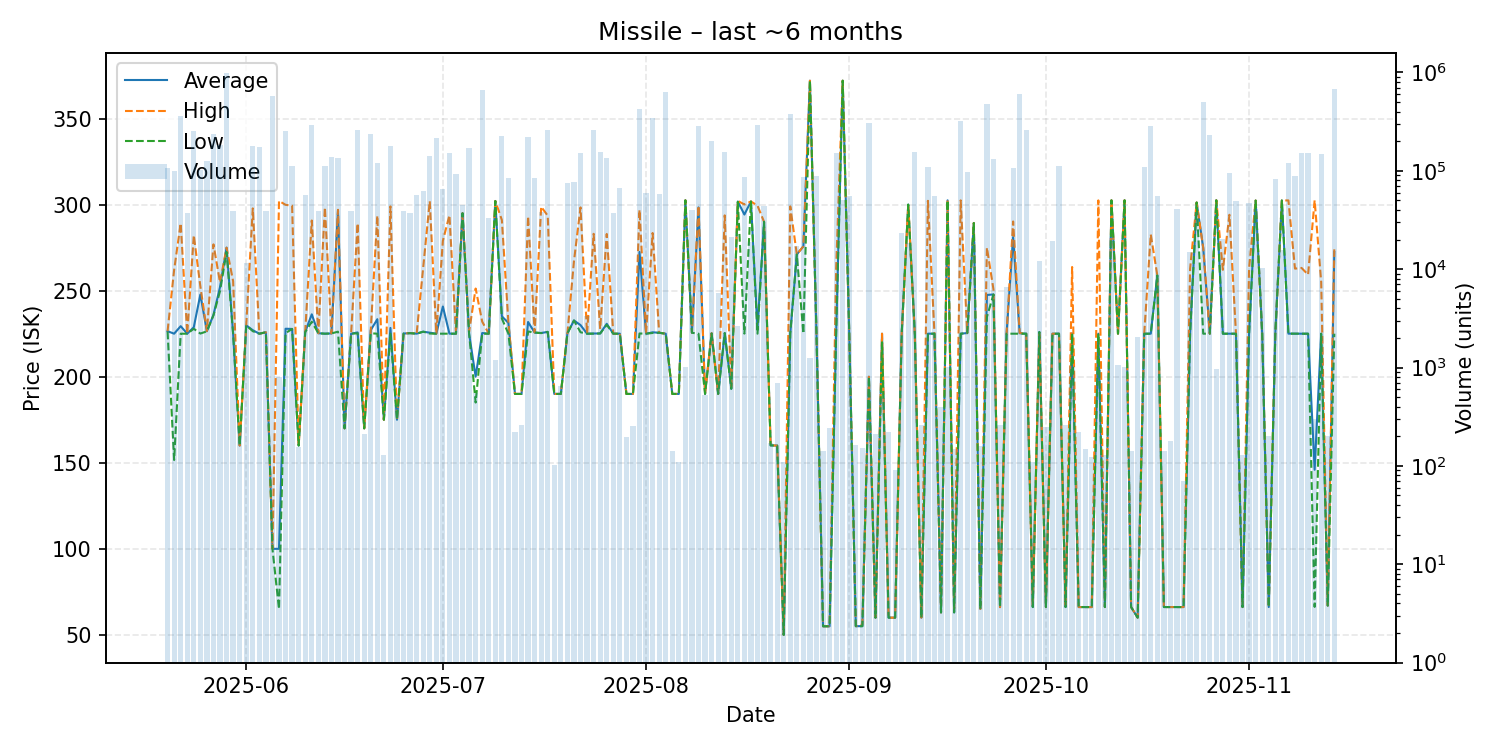

Values plotted in this chart, from the file beside it:
date, average, highest, lowest, order_count, volume
2025-05-20, 226.4, 226.4, 226.2, 28, 107231
2025-05-21, 225, 262, 151.6, 17, 99373
2025-05-22, 229.4, 289.2, 225.0, 38, 363806
2025-05-23, 225.0, 225.0, 225.0, 20, 37147
2025-05-24, 228.8, 282.2, 227.9, 24, 254956
2025-05-25, 247.8, 252.6, 225.1, 32, 102579
2025-05-26, 226.4, 226.6, 226.4, 23, 126611
2025-05-27, 235.9, 276.9, 235.6, 24, 235396
2025-05-28, 252.1, 254.8, 249.8, 34, 181632
2025-05-29, 275.0, 275.0, 272.5, 61, 977720
2025-05-30, 225.0, 255.5, 225.0, 34, 38737
2025-05-31, 160.0, 160.0, 160.0, 25, 251
2025-06-01, 229.8, 229.8, 229.8, 20, 11497
2025-06-02, 227, 297.8, 226.5, 30, 178305
2025-06-03, 225.0, 225.0, 225.0, 35, 173520
2025-06-04, 225.8, 225.8, 225.8, 27, 38565
2025-06-05, 100.0, 100.0, 100.0, 30, 576538
2025-06-06, 100.0, 302.2, 65.0, 23, 806
2025-06-07, 227.9, 299.9, 225.3, 37, 255255
2025-06-08, 227.8, 299.4, 227.8, 24, 112574
2025-06-09, 160.0, 160.0, 160.0, 17, 155
2025-06-10, 226.2, 226.3, 226, 19, 56688
2025-06-11, 236.3, 290.8, 232, 25, 291907
2025-06-12, 225.3, 225.3, 225.3, 28, 39346
2025-06-13, 225, 298.4, 225.0, 24, 111590
2025-06-14, 225.1, 225.1, 225.1, 21, 139600
2025-06-15, 296.6, 297, 226.2, 21, 133432
2025-06-16, 170.0, 170.0, 170.0, 19, 555
2025-06-17, 225.0, 225.0, 225.0, 23, 38582
2025-06-18, 225.7, 289.1, 225.2, 28, 259280
2025-06-19, 170.0, 170.0, 170.0, 20, 211
2025-06-20, 227.1, 227.2, 225.2, 36, 235694
2025-06-21, 233.4, 293.6, 225.0, 31, 120086
2025-06-22, 175.0, 175.0, 175.0, 13, 130
2025-06-23, 228.3, 298.9, 225.0, 24, 177407
2025-06-24, 175.0, 175.0, 175.0, 16, 419
2025-06-25, 225.1, 225.1, 225.1, 23, 38695
2025-06-26, 225.3, 225.4, 225.3, 20, 37089
2025-06-27, 225, 225, 225, 17, 56788
2025-06-28, 226.2, 263.8, 226.2, 28, 62781
2025-06-29, 225.6, 302, 225.1, 28, 141410
2025-06-30, 225.0, 225.0, 225.0, 33, 217241
2025-07-01, 240.8, 279, 225, 17, 64639
2025-07-02, 225, 293.9, 225, 21, 153392
2025-07-03, 225.0, 225.0, 225.0, 21, 93390
2025-07-04, 295.0, 295.0, 295.0, 18, 45409
2025-07-05, 225, 226.1, 225.0, 25, 170820
2025-07-06, 200.0, 251.2, 185.0, 18, 548
2025-07-07, 225.4, 232, 225.0, 52, 663479
2025-07-08, 225.0, 225.0, 225.0, 23, 33101
2025-07-09, 302.1, 302.1, 302.1, 18, 1182
2025-07-10, 235.1, 291.1, 233.8, 30, 225134
2025-07-11, 231.2, 231.4, 225.0, 34, 85141
2025-07-12, 190.0, 190.0, 190.0, 18, 220
2025-07-13, 190.0, 190.0, 190.0, 21, 263
2025-07-14, 231.8, 293.2, 226.3, 24, 220829
2025-07-15, 225.7, 225.7, 225.7, 30, 85211
2025-07-16, 225.4, 298.8, 225.4, 27, 38512
2025-07-17, 226.1, 293.5, 226.1, 29, 262182
2025-07-18, 190.0, 190.0, 190.0, 10, 101
... 119 more rows
